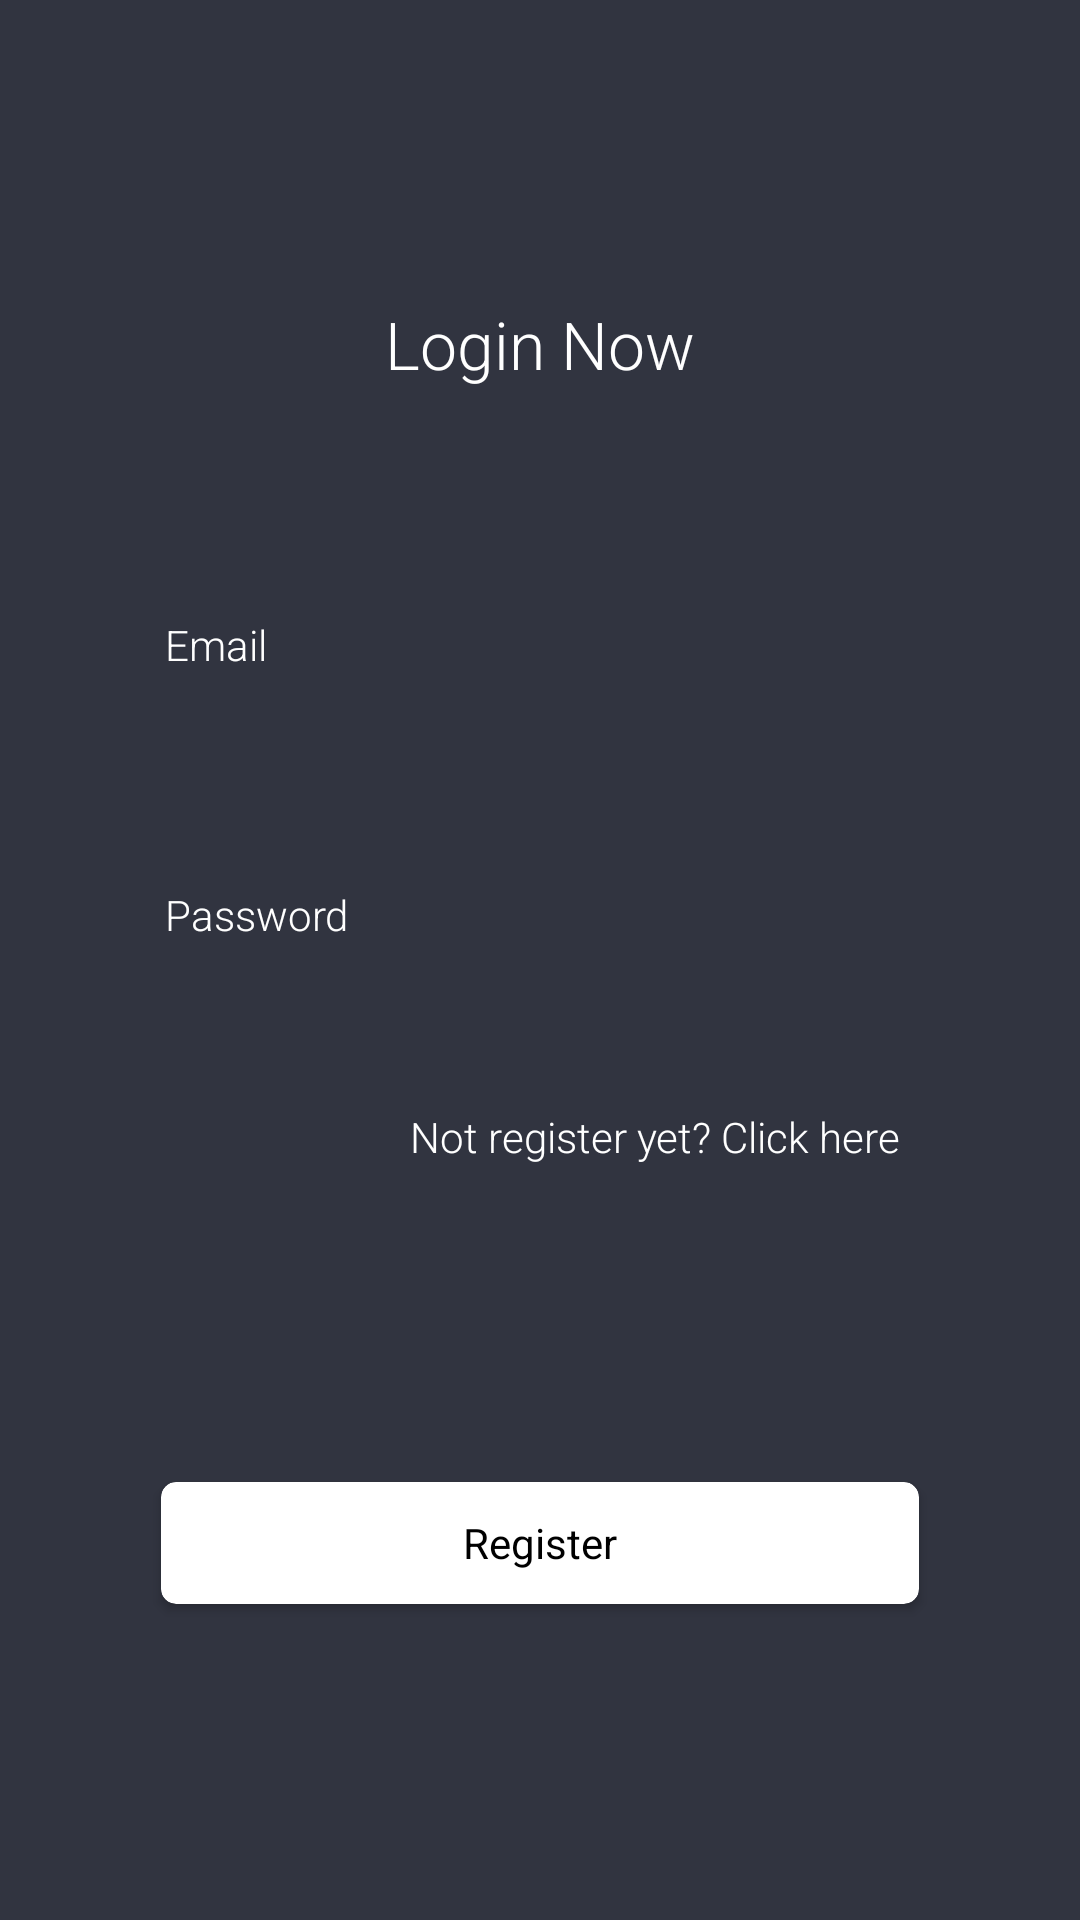

This screen was rendered from an Android layout file. Write that file and the resources it references.
<!-- AndroidManifest.xml: application theme Theme.NavigationComponentDemo -->
<!-- res/layout/fragment_login.xml -->
<?xml version="1.0" encoding="utf-8"?>
<FrameLayout
    xmlns:android="http://schemas.android.com/apk/res/android"
    xmlns:app="http://schemas.android.com/apk/res-auto"
    xmlns:tools="http://schemas.android.com/tools"
    android:layout_width="match_parent"
    android:layout_height="match_parent"
    android:background="@color/bg_color"
    tools:context=".LoginFragment">

    <androidx.constraintlayout.widget.ConstraintLayout
        android:layout_width="match_parent"
        android:layout_height="match_parent">

        <TextView
            android:id="@+id/textView"
            android:layout_width="wrap_content"
            android:layout_height="wrap_content"
            android:layout_marginTop="100dp"
            android:fontFamily="sans-serif-light"
            android:text="Login Now"
            android:textColor="@color/white"
            android:textSize="22sp"
            app:layout_constraintEnd_toEndOf="parent"
            app:layout_constraintStart_toStartOf="parent"
            app:layout_constraintTop_toTopOf="parent" />

        <TextView
            android:layout_width="wrap_content"
            android:layout_height="wrap_content"
            android:layout_marginStart="5dp"
            android:layout_marginBottom="5dp"
            android:fontFamily="sans-serif-light"
            android:text="Email"
            android:textColor="@color/white"
            app:layout_constraintBottom_toTopOf="@+id/edt_email"
            app:layout_constraintStart_toStartOf="@+id/edt_email" />

        <EditText
            android:id="@+id/edt_email"
            android:layout_width="0dp"
            android:layout_height="40dp"
            android:layout_marginStart="50dp"
            android:layout_marginEnd="50dp"
            android:layout_marginTop="100dp"
            android:background="@drawable/edit_shape"
            android:inputType="textEmailAddress"
            app:layout_constraintEnd_toEndOf="parent"
            app:layout_constraintStart_toStartOf="parent"
            app:layout_constraintTop_toBottomOf="@+id/textView" />

        <TextView
            android:id="@+id/textView3"
            android:layout_width="wrap_content"
            android:layout_height="wrap_content"
            android:layout_marginStart="5dp"
            android:layout_marginBottom="5dp"
            android:fontFamily="sans-serif-light"
            android:text="Password"
            android:textColor="@color/white"
            app:layout_constraintBottom_toTopOf="@+id/edt_pass"
            app:layout_constraintStart_toStartOf="@+id/edt_pass" />

        <EditText
            android:id="@+id/edt_pass"
            android:layout_width="0dp"
            android:layout_height="40dp"
            android:layout_margin="50dp"
            android:background="@drawable/edit_shape"
            android:inputType="textPassword"
            app:layout_constraintEnd_toEndOf="parent"
            app:layout_constraintStart_toStartOf="parent"
            app:layout_constraintTop_toBottomOf="@+id/edt_email" />

        <TextView
            android:id="@+id/tv_go_to_login"
            android:layout_width="wrap_content"
            android:layout_height="wrap_content"
            android:layout_margin="10dp"
            android:fontFamily="sans-serif-light"
            android:text="Not register yet? Click here"
            android:textColor="@color/white"
            android:textSize="14sp"
            app:layout_constraintEnd_toEndOf="@+id/edt_pass"
            app:layout_constraintTop_toBottomOf="@+id/edt_pass" />

        <androidx.cardview.widget.CardView
            android:id="@+id/card_view_register"
            android:layout_width="0dp"
            android:layout_height="50dp"
            app:cardCornerRadius="5dp"
            app:cardUseCompatPadding="true"
            app:layout_constraintBottom_toBottomOf="parent"
            app:layout_constraintEnd_toEndOf="@+id/edt_pass"
            app:layout_constraintStart_toStartOf="@+id/edt_pass"
            app:layout_constraintTop_toBottomOf="@+id/tv_go_to_login">

            <TextView
                android:layout_width="wrap_content"
                android:layout_height="wrap_content"
                android:layout_gravity="center"
                android:text="Register"
                android:textColor="@color/black" />
        </androidx.cardview.widget.CardView>

    </androidx.constraintlayout.widget.ConstraintLayout>

</FrameLayout>
<!-- resources referenced by this layout -->
<resources>
  <color name="bg_color">#313440</color>
  <color name="black">#FF000000</color>
  <color name="white">#FFFFFFFF</color>
  <style name="Theme.NavigationComponentDemo" parent="Theme.AppCompat.Light.NoActionBar">
          
          <item name="colorPrimary">@color/purple_500</item>
          <item name="colorPrimaryVariant">@color/purple_700</item>
          <item name="colorOnPrimary">@color/white</item>
          
          <item name="colorSecondary">@color/teal_200</item>
          <item name="colorSecondaryVariant">@color/teal_700</item>
          <item name="colorOnSecondary">@color/black</item>
          
          <item name="android:statusBarColor" tools:targetApi="l">?attr/colorPrimaryVariant</item>
          
      </style>
  <color name="purple_500">#FF6200EE</color>
  <color name="purple_700">#FF3700B3</color>
  <color name="teal_200">#FF03DAC5</color>
  <color name="teal_700">#FF018786</color>
</resources>
